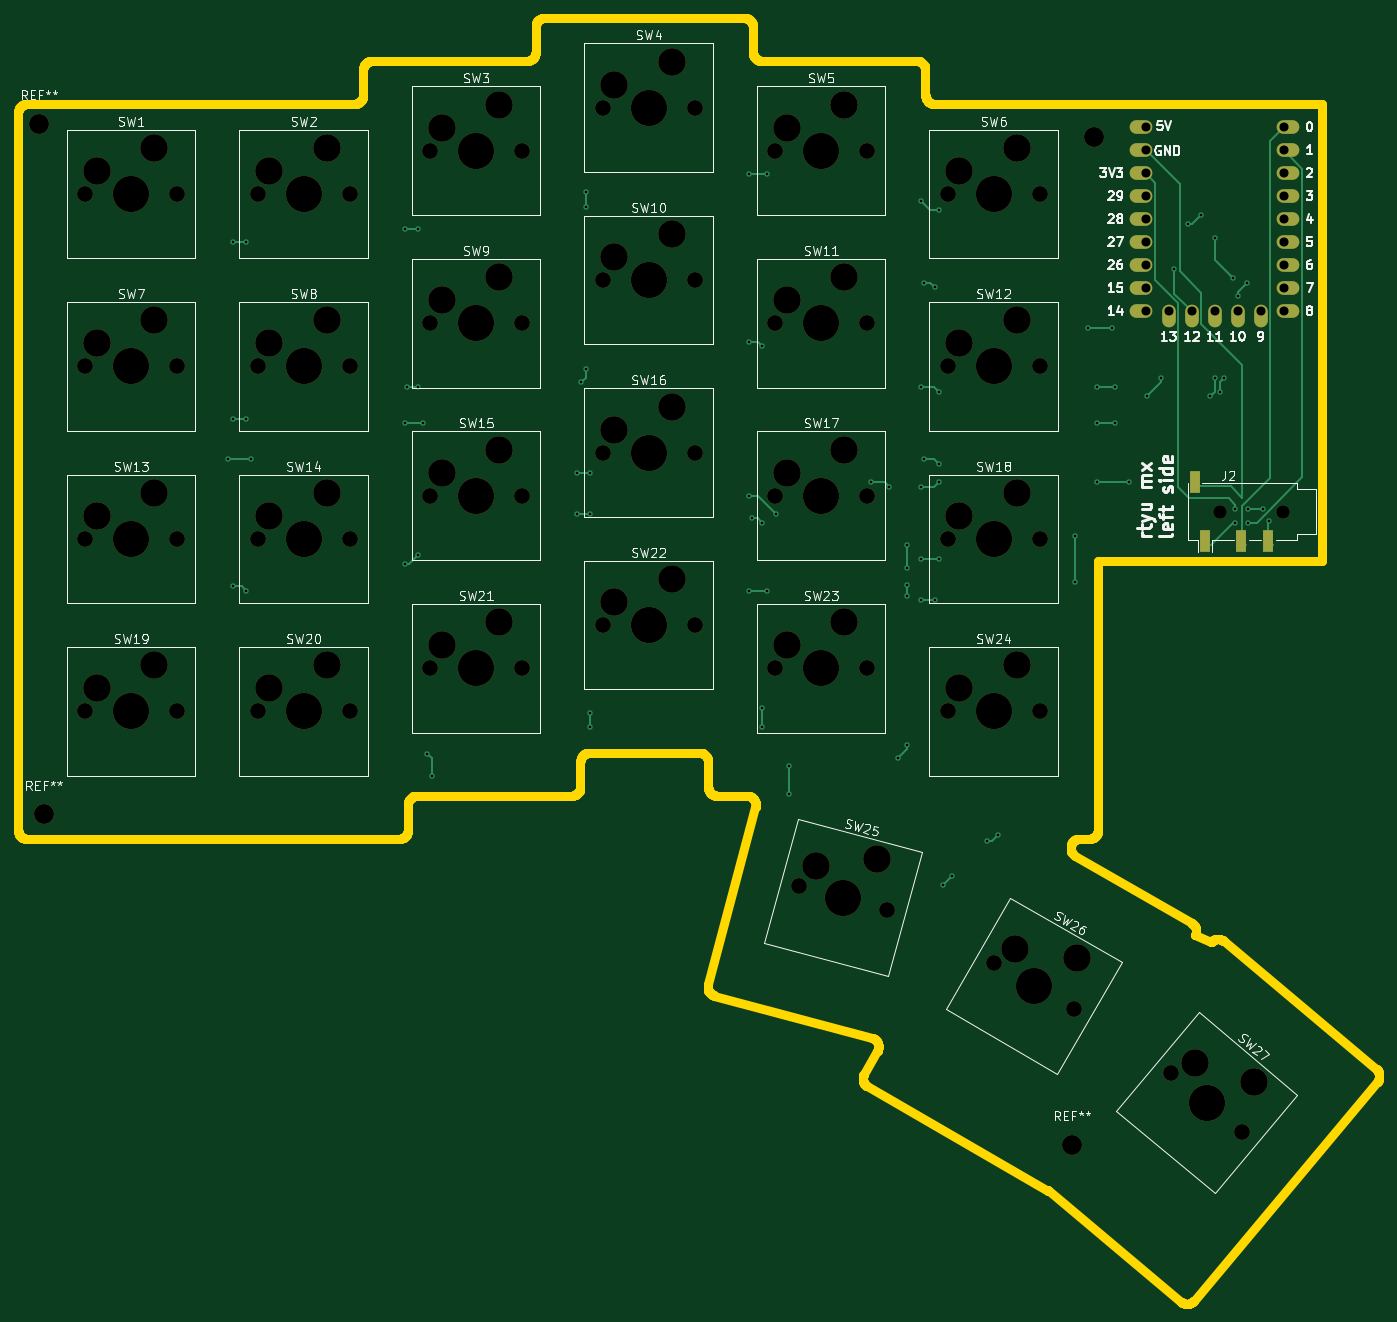
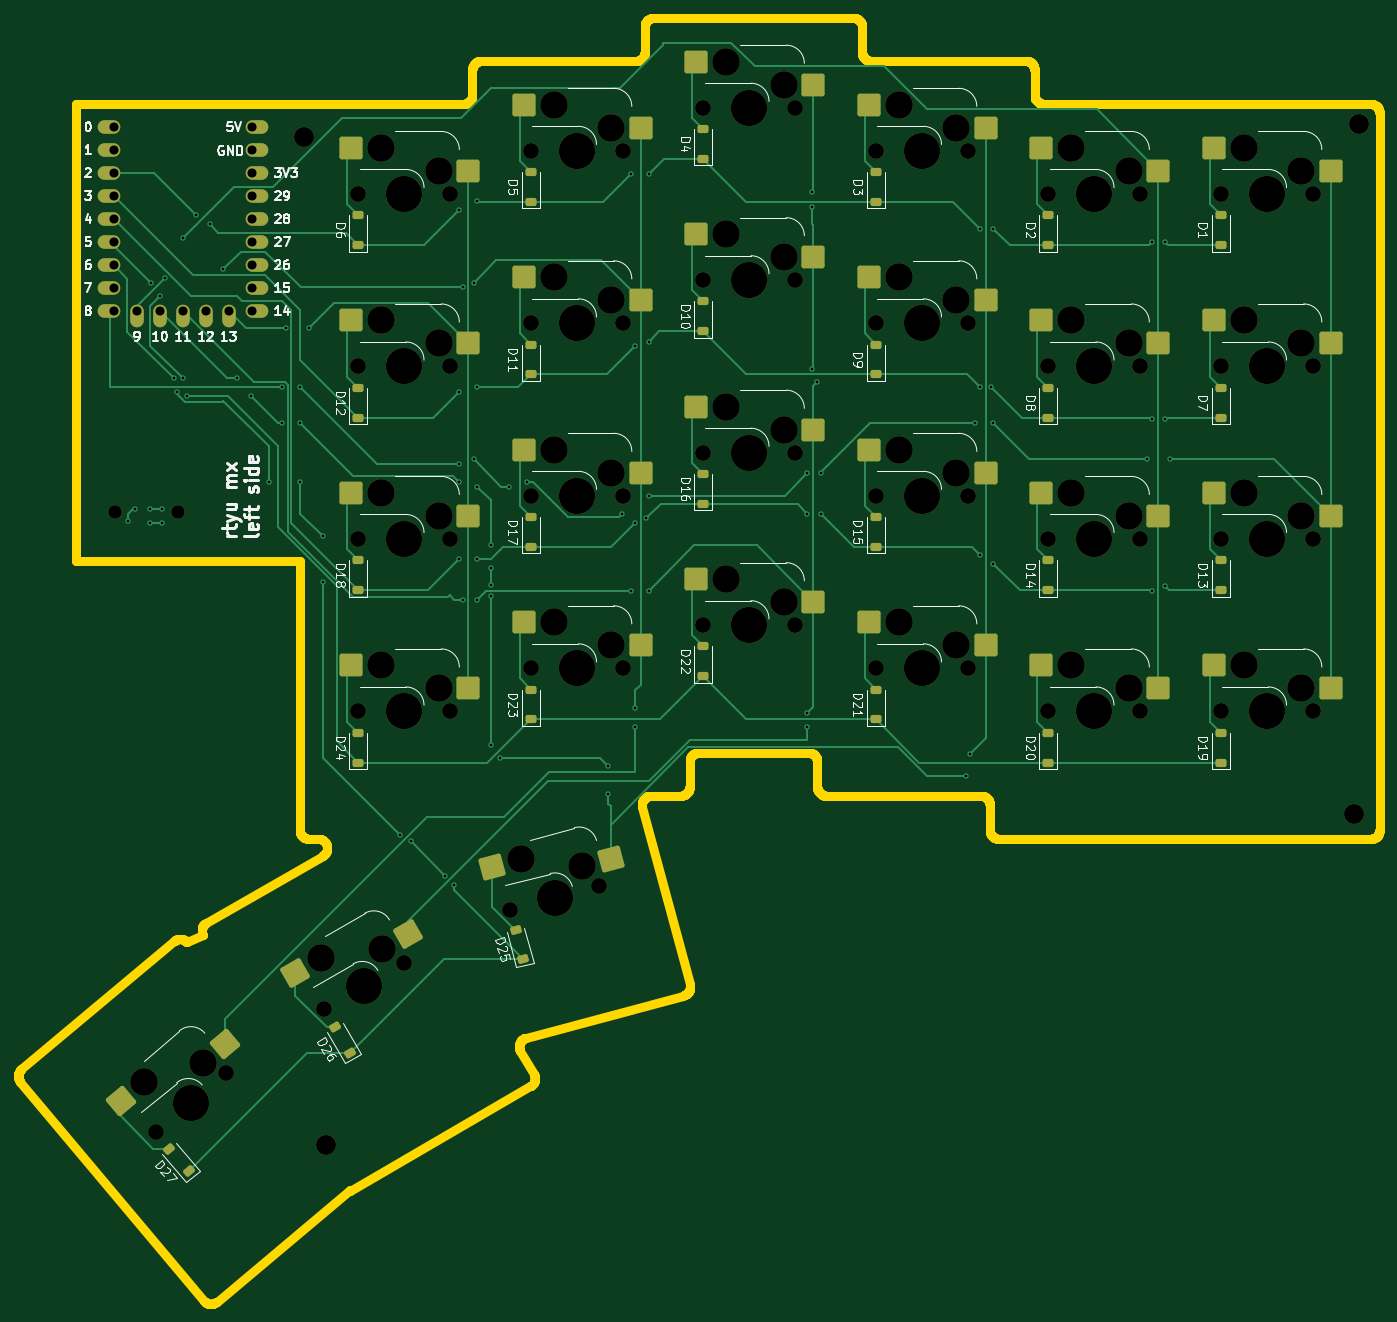
Circuit board: 10 layer files. Board 150.3 x 142.0 mm.
- bottom_copper: keyboard-B_Cu.gbr (30029 bytes)
- bottom_mask: keyboard-B_Mask.gbr (10756 bytes)
- paste: keyboard-B_Paste.gbr (5568 bytes)
- bottom_silk: keyboard-B_Silkscreen.gbr (78746 bytes)
- outline: keyboard-Edge_Cuts.gbr (22715 bytes)
- top_copper: keyboard-F_Cu.gbr (10271 bytes)
- top_mask: keyboard-F_Mask.gbr (6068 bytes)
- top_silk: keyboard-F_Silkscreen.gbr (93183 bytes)
- drill: keyboard-NPTH.drl (2777 bytes)
- drill: keyboard-PTH.drl (2048 bytes)

=== bottom_copper: keyboard-B_Cu.gbr (30029 bytes, source omitted) ===
=== bottom_mask: keyboard-B_Mask.gbr (10756 bytes, source omitted) ===
=== paste: keyboard-B_Paste.gbr ===
%TF.GenerationSoftware,KiCad,Pcbnew,10.0.1*%
%TF.CreationDate,2026-06-06T17:58:52+12:00*%
%TF.ProjectId,keyboard,6b657962-6f61-4726-942e-6b696361645f,rev?*%
%TF.SameCoordinates,Original*%
%TF.FileFunction,Paste,Bot*%
%TF.FilePolarity,Positive*%
%FSLAX46Y46*%
G04 Gerber Fmt 4.6, Leading zero omitted, Abs format (unit mm)*
G04 Created by KiCad (PCBNEW 10.0.1) date 2026-06-06 17:58:52*
%MOMM*%
%LPD*%
G01*
G04 APERTURE LIST*
G04 Aperture macros list*
%AMRoundRect*
0 Rectangle with rounded corners*
0 $1 Rounding radius*
0 $2 $3 $4 $5 $6 $7 $8 $9 X,Y pos of 4 corners*
0 Add a 4 corners polygon primitive as box body*
4,1,4,$2,$3,$4,$5,$6,$7,$8,$9,$2,$3,0*
0 Add four circle primitives for the rounded corners*
1,1,$1+$1,$2,$3*
1,1,$1+$1,$4,$5*
1,1,$1+$1,$6,$7*
1,1,$1+$1,$8,$9*
0 Add four rect primitives between the rounded corners*
20,1,$1+$1,$2,$3,$4,$5,0*
20,1,$1+$1,$4,$5,$6,$7,0*
20,1,$1+$1,$6,$7,$8,$9,0*
20,1,$1+$1,$8,$9,$2,$3,0*%
G04 Aperture macros list end*
%ADD10RoundRect,0.250000X-1.025000X-1.000000X1.025000X-1.000000X1.025000X1.000000X-1.025000X1.000000X0*%
%ADD11RoundRect,0.250000X-1.427983X-0.107187X0.142408X-1.424902X1.427983X0.107187X-0.142408X1.424902X0*%
%ADD12RoundRect,0.250000X-1.248893X-0.700636X0.731255X-1.231215X1.248893X0.700636X-0.731255X1.231215X0*%
%ADD13RoundRect,0.250000X-1.387676X-0.353525X0.387676X-1.378525X1.387676X0.353525X-0.387676X1.378525X0*%
%ADD14RoundRect,0.225000X0.375000X-0.225000X0.375000X0.225000X-0.375000X0.225000X-0.375000X-0.225000X0*%
%ADD15RoundRect,0.225000X0.212260X-0.382356X0.437260X0.007356X-0.212260X0.382356X-0.437260X-0.007356X0*%
%ADD16RoundRect,0.225000X0.303988X-0.314390X0.420456X0.120276X-0.303988X0.314390X-0.420456X-0.120276X0*%
%ADD17RoundRect,0.225000X0.142639X-0.413405X0.431894X-0.068685X-0.142639X0.413405X-0.431894X0.068685X0*%
G04 APERTURE END LIST*
D10*
%TO.C,SW12*%
X149965000Y-54185000D03*
X162892000Y-51645000D03*
%TD*%
D11*
%TO.C,SW27*%
X176788699Y-131530658D03*
X188324036Y-137894220D03*
%TD*%
D10*
%TO.C,SW17*%
X130915000Y-68472500D03*
X143842000Y-65932500D03*
%TD*%
%TO.C,SW10*%
X111865000Y-44660000D03*
X124792000Y-42120000D03*
%TD*%
%TO.C,SW6*%
X149965000Y-35135000D03*
X162892000Y-32595000D03*
%TD*%
%TO.C,SW4*%
X111865000Y-25610000D03*
X124792000Y-23070000D03*
%TD*%
D12*
%TO.C,SW25*%
X134234568Y-111101769D03*
X147378491Y-111994072D03*
%TD*%
D10*
%TO.C,SW22*%
X111865000Y-82760000D03*
X124792000Y-80220000D03*
%TD*%
%TO.C,SW13*%
X54715000Y-73235000D03*
X67642000Y-70695000D03*
%TD*%
%TO.C,SW20*%
X73765000Y-92285000D03*
X86692000Y-89745000D03*
%TD*%
%TO.C,SW18*%
X149965000Y-73235000D03*
X162892000Y-70695000D03*
%TD*%
%TO.C,SW5*%
X130915000Y-30372500D03*
X143842000Y-27832500D03*
%TD*%
%TO.C,SW16*%
X111865000Y-63710000D03*
X124792000Y-61170000D03*
%TD*%
%TO.C,SW19*%
X54715000Y-92285000D03*
X67642000Y-89745000D03*
%TD*%
%TO.C,SW21*%
X92815000Y-87522500D03*
X105742000Y-84982500D03*
%TD*%
%TO.C,SW7*%
X54715000Y-54185000D03*
X67642000Y-51645000D03*
%TD*%
%TO.C,SW11*%
X130915000Y-49422500D03*
X143842000Y-46882500D03*
%TD*%
%TO.C,SW14*%
X73765000Y-73235000D03*
X86692000Y-70695000D03*
%TD*%
%TO.C,SW9*%
X92815000Y-49422500D03*
X105742000Y-46882500D03*
%TD*%
%TO.C,SW23*%
X130915000Y-87522500D03*
X143842000Y-84982500D03*
%TD*%
%TO.C,SW3*%
X92815000Y-30372500D03*
X105742000Y-27832500D03*
%TD*%
%TO.C,SW2*%
X73765000Y-35135000D03*
X86692000Y-32595000D03*
%TD*%
%TO.C,SW8*%
X73765000Y-54185000D03*
X86692000Y-51645000D03*
%TD*%
D13*
%TO.C,SW26*%
X156627354Y-119401649D03*
X169092464Y-123665445D03*
%TD*%
D10*
%TO.C,SW15*%
X92815000Y-68472500D03*
X105742000Y-65932500D03*
%TD*%
%TO.C,SW1*%
X54715000Y-35135000D03*
X67642000Y-32595000D03*
%TD*%
%TO.C,SW24*%
X149965000Y-92285000D03*
X162892000Y-89745000D03*
%TD*%
D14*
%TO.C,D18*%
X162130000Y-81425000D03*
X162130000Y-78125000D03*
%TD*%
%TO.C,D12*%
X162130000Y-62375000D03*
X162130000Y-59075000D03*
%TD*%
%TO.C,D17*%
X143080000Y-76662500D03*
X143080000Y-73362500D03*
%TD*%
D15*
%TO.C,D26*%
X163067553Y-132576897D03*
X164717553Y-129719013D03*
%TD*%
D14*
%TO.C,D24*%
X162130000Y-100475000D03*
X162130000Y-97175000D03*
%TD*%
%TO.C,D2*%
X85930000Y-43325000D03*
X85930000Y-40025000D03*
%TD*%
%TO.C,D15*%
X104980000Y-76662500D03*
X104980000Y-73362500D03*
%TD*%
%TO.C,D7*%
X66880000Y-62375000D03*
X66880000Y-59075000D03*
%TD*%
%TO.C,D14*%
X85930000Y-81425000D03*
X85930000Y-78125000D03*
%TD*%
%TO.C,D5*%
X143080000Y-38562500D03*
X143080000Y-35262500D03*
%TD*%
%TO.C,D22*%
X124030000Y-90950000D03*
X124030000Y-87650000D03*
%TD*%
%TO.C,D3*%
X104980000Y-38562500D03*
X104980000Y-35262500D03*
%TD*%
%TO.C,D13*%
X66880000Y-81425000D03*
X66880000Y-78125000D03*
%TD*%
%TO.C,D23*%
X143080000Y-95712500D03*
X143080000Y-92412500D03*
%TD*%
%TO.C,D1*%
X66880000Y-43325000D03*
X66880000Y-40025000D03*
%TD*%
D16*
%TO.C,D25*%
X143865329Y-122161236D03*
X144719429Y-118973680D03*
%TD*%
D14*
%TO.C,D19*%
X66880000Y-100475000D03*
X66880000Y-97175000D03*
%TD*%
%TO.C,D16*%
X124030000Y-71900000D03*
X124030000Y-68600000D03*
%TD*%
%TO.C,D4*%
X124030000Y-33800000D03*
X124030000Y-30500000D03*
%TD*%
%TO.C,D10*%
X124030000Y-52850000D03*
X124030000Y-49550000D03*
%TD*%
%TO.C,D6*%
X162130000Y-43325000D03*
X162130000Y-40025000D03*
%TD*%
%TO.C,D20*%
X85930000Y-100475000D03*
X85930000Y-97175000D03*
%TD*%
%TO.C,D8*%
X85930000Y-62375000D03*
X85930000Y-59075000D03*
%TD*%
D17*
%TO.C,D27*%
X180843198Y-145624072D03*
X182964398Y-143096126D03*
%TD*%
D14*
%TO.C,D11*%
X143080000Y-57612500D03*
X143080000Y-54312500D03*
%TD*%
%TO.C,D21*%
X104980000Y-95712500D03*
X104980000Y-92412500D03*
%TD*%
%TO.C,D9*%
X104980000Y-57612500D03*
X104980000Y-54312500D03*
%TD*%
M02*

=== bottom_silk: keyboard-B_Silkscreen.gbr (78746 bytes, source omitted) ===
=== outline: keyboard-Edge_Cuts.gbr (22715 bytes, source omitted) ===
=== top_copper: keyboard-F_Cu.gbr (10271 bytes, source omitted) ===
=== top_mask: keyboard-F_Mask.gbr (6068 bytes, source omitted) ===
=== top_silk: keyboard-F_Silkscreen.gbr (93183 bytes, source omitted) ===
=== drill: keyboard-NPTH.drl ===
M48
; DRILL file KiCad 10.0.1 date 2026-06-18T15:21:02
; FORMAT={-:-/ absolute / metric / decimal}
; #@! TF.CreationDate,2026-06-18T15:21:02+12:00
; #@! TF.GenerationSoftware,Kicad,Pcbnew,10.0.1
; #@! TF.FileFunction,NonPlated,1,2,NPTH
FMAT,2
METRIC
; #@! TA.AperFunction,NonPlated,NPTH,ComponentDrill
T1C1.500
; #@! TA.AperFunction,NonPlated,NPTH,ComponentDrill
T2C1.750
; #@! TA.AperFunction,NonPlated,NPTH,ComponentDrill
T3C2.200
; #@! TA.AperFunction,NonPlated,NPTH,ComponentDrill
T4C3.050
; #@! TA.AperFunction,NonPlated,NPTH,ComponentDrill
T5C4.000
%
G90
G05
T1
X182.0Y-72.75
X189.0Y-72.75
T2
X56.72Y-37.675
X56.72Y-56.725
X56.72Y-75.775
X56.72Y-94.825
X66.88Y-37.675
X66.88Y-56.725
X66.88Y-75.775
X66.88Y-94.825
X75.77Y-37.675
X75.77Y-56.725
X75.77Y-75.775
X75.77Y-94.825
X85.93Y-37.675
X85.93Y-56.725
X85.93Y-75.775
X85.93Y-94.825
X94.82Y-32.913
X94.82Y-51.962
X94.82Y-71.013
X94.82Y-90.062
X104.98Y-32.913
X104.98Y-51.962
X104.98Y-71.013
X104.98Y-90.062
X113.87Y-28.15
X113.87Y-47.2
X113.87Y-66.25
X113.87Y-85.3
X124.03Y-28.15
X124.03Y-47.2
X124.03Y-66.25
X124.03Y-85.3
X132.92Y-32.913
X132.92Y-51.962
X132.92Y-71.013
X132.92Y-90.062
X135.514Y-114.074
X143.08Y-32.913
X143.08Y-51.962
X143.08Y-71.013
X143.08Y-90.062
X145.328Y-116.704
X151.97Y-37.675
X151.97Y-56.725
X151.97Y-75.775
X151.97Y-94.825
X157.094Y-122.604
X162.13Y-37.675
X162.13Y-56.725
X162.13Y-75.775
X162.13Y-94.825
X165.893Y-127.684
X176.692Y-134.765
X184.475Y-141.296
T3
X51.64Y-29.934
X52.14Y-106.184
X165.723Y-142.687
X168.14Y-31.434
T4
X57.99Y-35.135
X57.99Y-54.185
X57.99Y-73.235
X57.99Y-92.285
X64.34Y-32.595
X64.34Y-51.645
X64.34Y-70.695
X64.34Y-89.745
X77.04Y-35.135
X77.04Y-54.185
X77.04Y-73.235
X77.04Y-92.285
X83.39Y-32.595
X83.39Y-51.645
X83.39Y-70.695
X83.39Y-89.745
X96.09Y-30.372
X96.09Y-49.422
X96.09Y-68.472
X96.09Y-87.522
X102.44Y-27.832
X102.44Y-46.883
X102.44Y-65.932
X102.44Y-84.983
X115.14Y-25.61
X115.14Y-44.66
X115.14Y-63.71
X115.14Y-82.76
X121.49Y-23.07
X121.49Y-42.12
X121.49Y-61.17
X121.49Y-80.22
X134.19Y-30.372
X134.19Y-49.422
X134.19Y-68.472
X134.19Y-87.522
X137.398Y-111.949
X140.54Y-27.832
X140.54Y-46.883
X140.54Y-65.932
X140.54Y-84.983
X144.189Y-111.139
X153.24Y-35.135
X153.24Y-54.185
X153.24Y-73.235
X153.24Y-92.285
X159.464Y-121.039
X159.59Y-32.595
X159.59Y-51.645
X159.59Y-70.695
X159.59Y-89.745
X166.233Y-122.014
X179.297Y-133.636
X185.795Y-135.772
T5
X61.8Y-37.675
X61.8Y-56.725
X61.8Y-75.775
X61.8Y-94.825
X80.85Y-37.675
X80.85Y-56.725
X80.85Y-75.775
X80.85Y-94.825
X99.9Y-32.913
X99.9Y-51.962
X99.9Y-71.013
X99.9Y-90.062
X118.95Y-28.15
X118.95Y-47.2
X118.95Y-66.25
X118.95Y-85.3
X138.0Y-32.913
X138.0Y-51.962
X138.0Y-71.013
X138.0Y-90.062
X140.421Y-115.389
X157.05Y-37.675
X157.05Y-56.725
X157.05Y-75.775
X157.05Y-94.825
X161.493Y-125.144
X180.583Y-138.031
M30

=== drill: keyboard-PTH.drl ===
M48
; DRILL file KiCad 10.0.1 date 2026-06-18T15:21:02
; FORMAT={-:-/ absolute / metric / decimal}
; #@! TF.CreationDate,2026-06-18T15:21:02+12:00
; #@! TF.GenerationSoftware,Kicad,Pcbnew,10.0.1
; #@! TF.FileFunction,Plated,1,2,PTH
FMAT,2
METRIC
; #@! TA.AperFunction,Plated,PTH,ViaDrill
T1C0.300
; #@! TA.AperFunction,Plated,PTH,ComponentDrill
T2C1.000
%
G90
G05
T1
X72.5Y-67.0
X73.0Y-43.0
X73.0Y-62.5
X73.0Y-81.0
X74.5Y-43.0
X74.5Y-62.5
X74.5Y-81.5
X75.0Y-67.0
X92.0Y-41.5
X92.0Y-63.0
X92.0Y-78.5
X92.215Y-59.0
X93.5Y-41.5
X93.5Y-59.0
X93.5Y-77.5
X94.0Y-63.0
X94.5Y-99.5
X95.0Y-102.0
X111.0Y-68.5
X111.0Y-73.0
X111.5Y-58.5
X112.0Y-37.5
X112.0Y-39.163
X112.0Y-57.0
X112.5Y-68.5
X112.5Y-73.0
X112.5Y-95.0
X112.5Y-96.5
X130.0Y-35.5
X130.0Y-54.0
X130.0Y-71.0
X130.0Y-81.5
X130.315Y-73.5
X131.5Y-94.5
X131.5Y-96.5
X131.515Y-54.5
X131.515Y-74.0
X132.0Y-35.5
X132.0Y-81.5
X133.0Y-73.0
X134.5Y-100.9
X134.5Y-104.0
X143.5Y-69.5
X145.5Y-70.0
X146.5Y-100.0
X147.5Y-76.5
X147.5Y-79.0
X147.5Y-80.9
X147.5Y-82.1
X147.5Y-98.5
X149.0Y-38.5
X149.0Y-59.0
X149.0Y-70.0
X149.0Y-78.0
X149.0Y-82.5
X149.365Y-47.5
X149.365Y-67.0
X150.565Y-48.0
X150.565Y-82.5
X151.0Y-39.5
X151.0Y-59.5
X151.0Y-67.5
X151.0Y-69.5
X151.0Y-78.0
X151.5Y-114.0
X152.509Y-112.991
X156.326Y-109.174
X157.5Y-108.5
X166.0Y-75.5
X166.0Y-80.5
X167.5Y-52.5
X168.5Y-59.0
X168.5Y-63.0
X168.5Y-69.5
X170.1Y-52.5
X170.5Y-59.0
X170.5Y-63.0
X172.0Y-69.5
X174.0Y-60.0
X175.5Y-58.0
X177.0Y-45.981
X178.5Y-41.0
X180.0Y-40.0
X181.0Y-60.0
X181.5Y-42.5
X181.5Y-58.0
X182.1Y-59.6
X182.5Y-58.0
X183.5Y-47.0
X183.75Y-72.5
X183.75Y-74.0
X184.0Y-49.0
X185.0Y-47.5
X185.1Y-72.5
X185.1Y-74.0
X186.75Y-72.5
X187.5Y-73.75
T2
X173.846Y-30.291
X173.846Y-32.831
X173.846Y-35.371
X173.846Y-37.911
X173.846Y-40.451
X173.846Y-42.991
X173.846Y-45.531
X173.846Y-48.071
X173.846Y-50.611
X176.386Y-50.611
X178.926Y-50.611
X181.466Y-50.611
X184.006Y-50.611
X186.546Y-50.611
X189.086Y-30.291
X189.086Y-32.831
X189.086Y-35.371
X189.086Y-37.911
X189.086Y-40.451
X189.086Y-42.991
X189.086Y-45.531
X189.086Y-48.071
X189.086Y-50.611
M30
